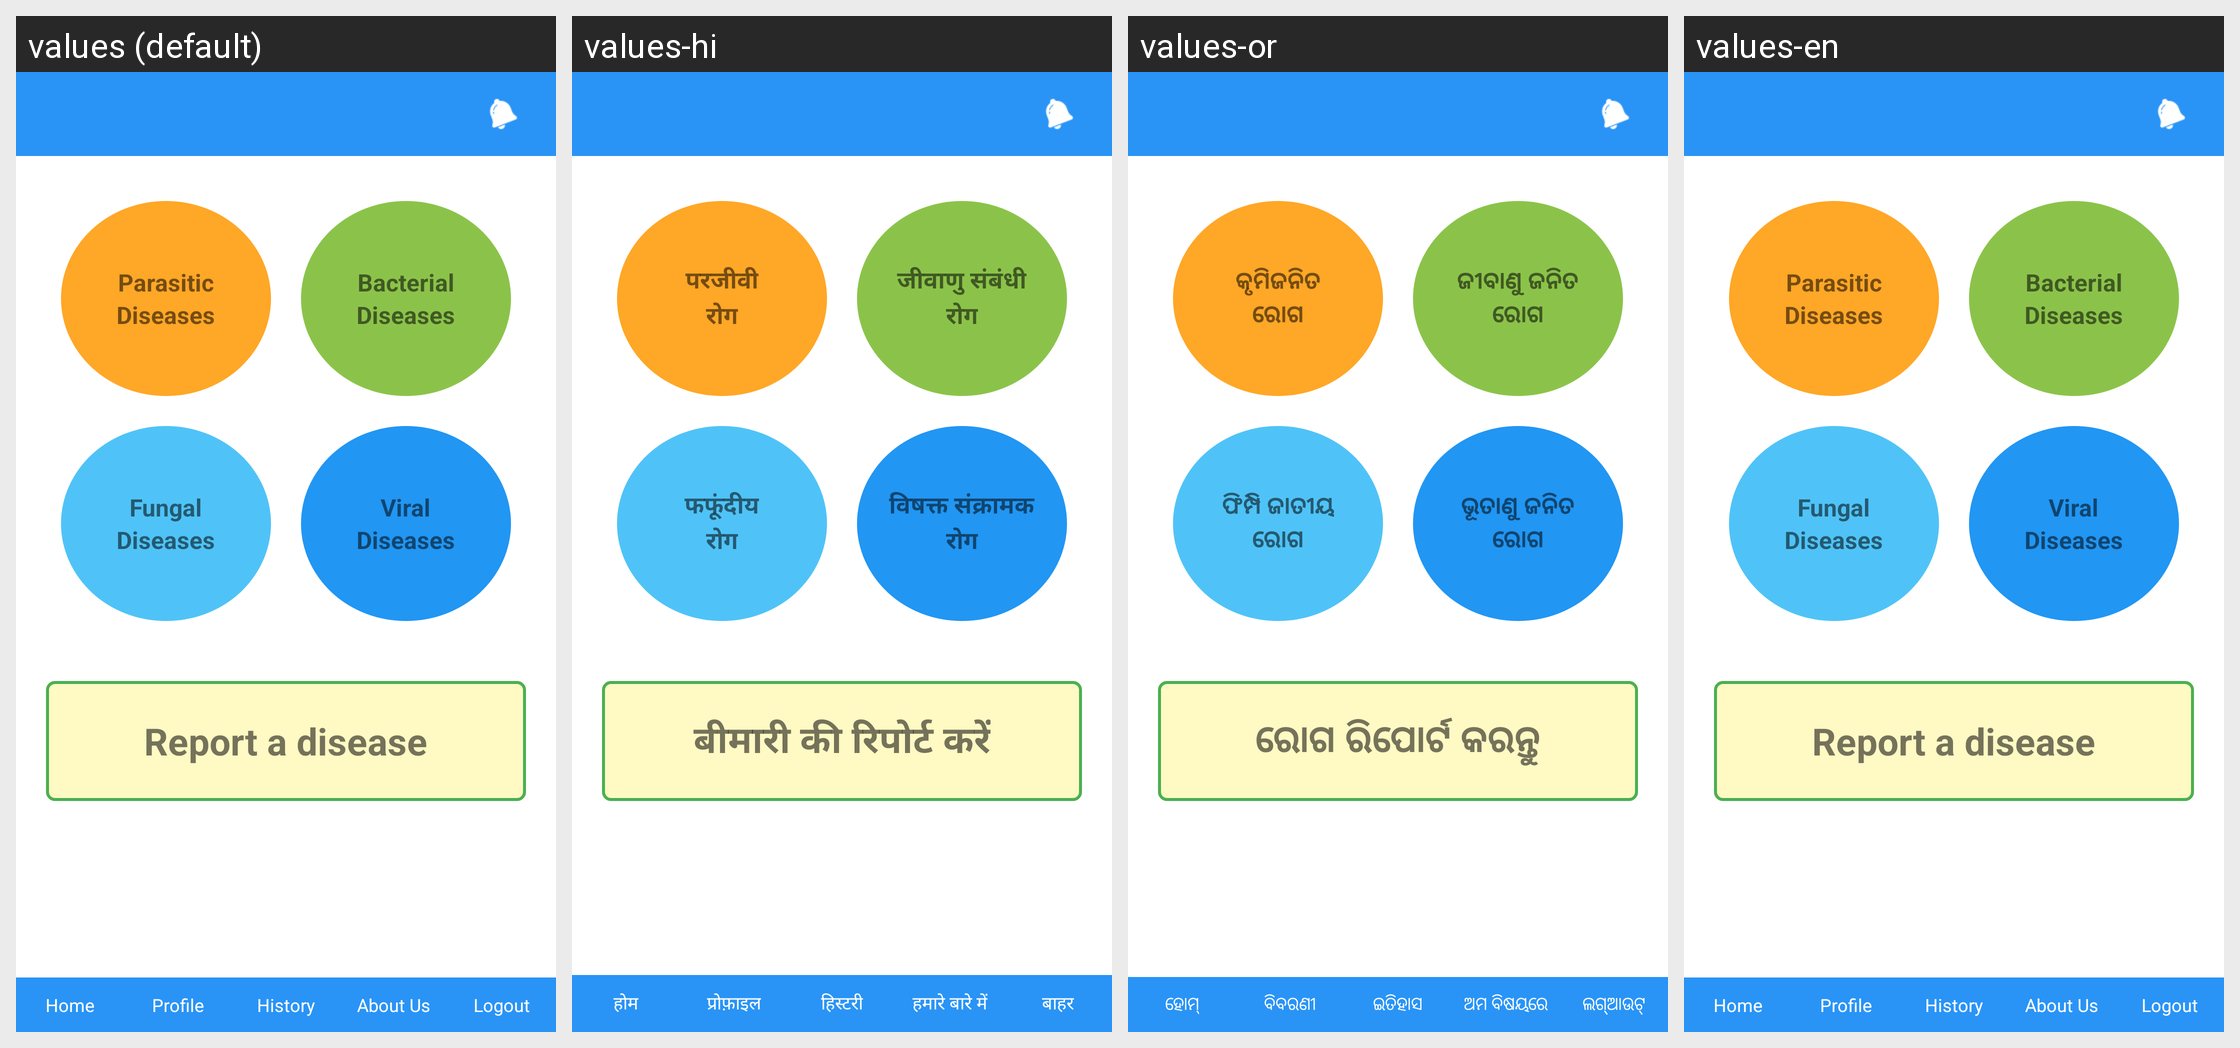

The Android screen above is rendered under several locales of the same app. Produce the string resources it draws, with the default and per-locale values.
Android screen res/layout/lay_fish_dashbord.xml rendered under 4 locales, left to right: values (default), values-hi, values-or, values-en. Device: Nexus 5 (rendered at 1080×1920; each locale shown at half size, 540×960, under a caption strip naming it); theme AppTheme.
Strings drawn on this screen, with the default value and each locale's value (text and hints the layout hard-codes, and strings that could not be matched under every locale, appear in the picture but are not listed):

parasitic
  values: Parasitic
  values-hi: परजीवी
  values-or: କୃମିଜନିତ
  values-en: Parasitic

diseases
  values: Diseases
  values-hi: रोग
  values-or: ରୋଗ
  values-en: Diseases

bacterial
  values: Bacterial
  values-hi: जीवाणु संबंधी
  values-or: ଜୀବାଣୁ ଜନିତ
  values-en: Bacterial

fungal
  values: Fungal
  values-hi: फफूंदीय
  values-or: ଫିମ୍ପି ଜାତୀୟ
  values-en: Fungal

viral
  values: Viral
  values-hi: विषक्त संक्रामक
  values-or: ଭୂତାଣୁ ଜନିତ
  values-en: Viral

report_a_disease
  values: Report a disease
  values-hi: बीमारी की रिपोर्ट करें
  values-or: ରୋଗ ରିପୋର୍ଟ କରନ୍ତୁ
  values-en: Report a disease

home
  values: Home
  values-hi: होम
  values-or: ହୋମ୍
  values-en: Home

profile
  values: Profile
  values-hi: प्रोफ़ाइल
  values-or: ବିବରଣୀ
  values-en: Profile

history
  values: History
  values-hi: हिस्टरी
  values-or: ଇତିହାସ
  values-en: History

abtus
  values: About Us
  values-hi: हमारे बारे में
  values-or: ଅମ ବିଷୟରେ
  values-en: About Us

logout
  values: Logout
  values-hi: बाहर
  values-or: ଲଗ୍ଆଉଟ୍
  values-en: Logout
